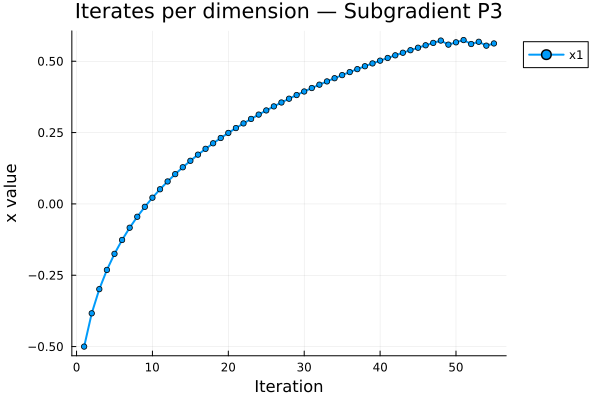

Source data for this figure (header and first rows):
Iteration, x1
1, -0.5
2, -0.3834
3, -0.2987
4, -0.2313
5, -0.1749
6, -0.1263
7, -0.08342
8, -0.04499
9, -0.01013
10, 0.02182
11, 0.05132
12, 0.07874
13, 0.1044
14, 0.1285
15, 0.1512
16, 0.1727
17, 0.1931
18, 0.2125
19, 0.231
20, 0.2488
21, 0.2658
22, 0.2822
23, 0.2979
24, 0.313
25, 0.3277
26, 0.3418
27, 0.3555
28, 0.3687
29, 0.3815
30, 0.394
31, 0.4061
32, 0.4179
33, 0.4294
34, 0.4405
35, 0.4514
36, 0.462
37, 0.4724
38, 0.4825
39, 0.4924
40, 0.502
41, 0.5115
42, 0.5207
43, 0.5298
44, 0.5387
45, 0.5474
46, 0.5559
47, 0.5643
48, 0.5725
49, 0.5582
50, 0.5663
51, 0.5742
52, 0.5604
53, 0.5682
54, 0.5546
55, 0.5624
